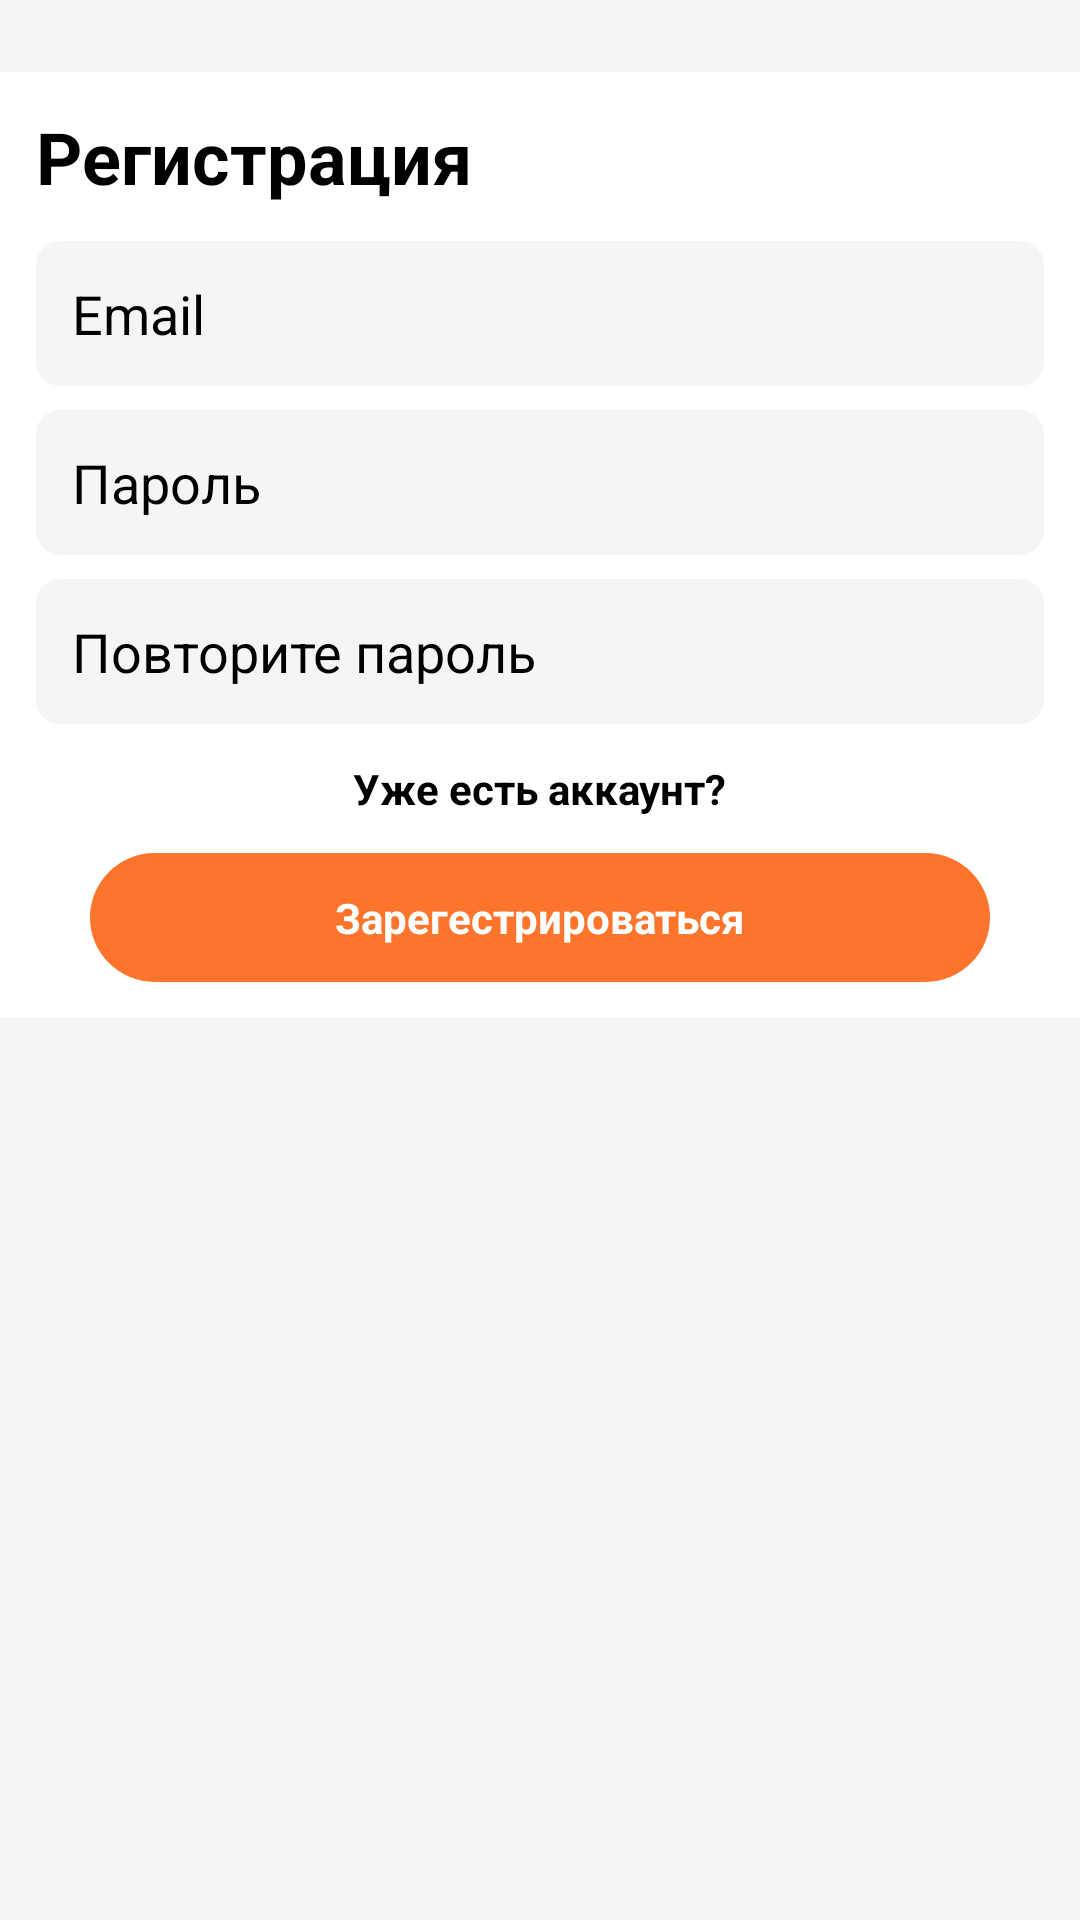

Layout XML and referenced resources for this Android screen:
<!-- AndroidManifest.xml: application theme Theme.MoneySaver -->
<!-- res/layout/activity_auth_sign_up.xml -->
<?xml version="1.0" encoding="utf-8"?>
<androidx.constraintlayout.widget.ConstraintLayout xmlns:android="http://schemas.android.com/apk/res/android"
    xmlns:app="http://schemas.android.com/apk/res-auto"
    xmlns:tools="http://schemas.android.com/tools"
    android:id="@+id/cons"
    android:layout_width="match_parent"
    android:layout_height="match_parent"
    android:background="?attr/backgroundColor"
    tools:context=".ui.auth.sign_up.AuthSignUpActivity">

    <androidx.constraintlayout.widget.ConstraintLayout
        android:layout_width="match_parent"
        android:layout_height="wrap_content"
        style="@style/container"
        app:layout_constraintTop_toTopOf="parent"
        android:layout_marginTop="24dp">

        <TextView
            android:id="@+id/textView13"
            android:layout_width="wrap_content"
            android:layout_height="wrap_content"
            android:text="Регистрация"
            android:textColor="?attr/black"
            android:textSize="24sp"
            android:textStyle="bold"
            app:layout_constraintStart_toStartOf="parent"
            app:layout_constraintTop_toTopOf="parent" />

        <EditText
            android:id="@+id/input_email"
            style="@style/edittext"
            android:layout_width="0dp"
            android:layout_height="wrap_content"
            android:ems="10"
            android:hint="Email"
            android:layout_marginTop="12dp"
            android:textColor="?attr/black"
            android:textColorHint="?attr/black"
            android:inputType="textEmailAddress"
            app:layout_constraintEnd_toEndOf="parent"
            app:layout_constraintStart_toStartOf="@+id/textView13"
            app:layout_constraintTop_toBottomOf="@+id/textView13" />

        <EditText
            android:id="@+id/input_password"
            style="@style/edittext"
            android:layout_width="0dp"
            android:layout_height="wrap_content"
            android:ems="10"
            android:hint="Пароль"
            android:layout_marginTop="8dp"
            android:textColor="?attr/black"
            android:textColorHint="?attr/black"
            android:inputType="textPassword"
            app:layout_constraintEnd_toEndOf="parent"
            app:layout_constraintStart_toStartOf="@+id/textView13"
            app:layout_constraintTop_toBottomOf="@+id/input_email" />

        <EditText
            android:id="@+id/input_repeat_password"
            style="@style/edittext"
            android:layout_width="0dp"
            android:layout_height="wrap_content"
            android:ems="10"
            android:layout_marginTop="8dp"
            android:textColor="?attr/black"
            android:textColorHint="?attr/black"
            android:hint="Повторите пароль"
            android:inputType="textPassword"
            app:layout_constraintEnd_toEndOf="parent"
            app:layout_constraintStart_toStartOf="@+id/input_password"
            app:layout_constraintTop_toBottomOf="@+id/input_password" />

        <TextView
            style="@style/CustomButton"
            android:id="@+id/btn_sign_up"
            android:layout_width="300dp"
            android:layout_height="wrap_content"
            android:text="Зарегестрироваться"
            android:layout_marginTop="12dp"
            app:layout_constraintEnd_toEndOf="@+id/input_password"
            app:layout_constraintStart_toStartOf="@+id/input_password"
            app:layout_constraintTop_toBottomOf="@+id/tv_sign_in" />

        <TextView
            android:id="@+id/tv_sign_in"
            android:layout_width="wrap_content"
            android:layout_height="wrap_content"
            android:text="Уже есть аккаунт?"
            android:textColor="?attr/black"
            android:textStyle="bold"
            android:layout_marginTop="12dp"
            app:layout_constraintEnd_toEndOf="parent"
            app:layout_constraintStart_toStartOf="parent"
            app:layout_constraintTop_toBottomOf="@+id/input_repeat_password" />

    </androidx.constraintlayout.widget.ConstraintLayout>

</androidx.constraintlayout.widget.ConstraintLayout>
<!-- resources referenced by this layout -->
<resources>
  <style name="CustomButton" parent="">
          <item name="android:background">@drawable/button_background</item>
          <item name="android:paddingTop">12dp</item>
          <item name="android:paddingBottom">12dp</item>
          <item name="android:gravity">center</item>
          <item name="android:textStyle">bold</item>
          <item name="android:textColor">@color/white</item>
          <item name="android:clickable">true</item>
          <item name="android:focusable">true</item>
      </style>
  <style name="container">
          <item name="android:background">@drawable/container</item>
          <item name="android:padding">12dp</item>
      </style>
  <style name="edittext" parent="">
          <item name="android:background">@drawable/edittext_selector</item>
          <item name="android:padding">12dp</item>
      </style>
  <!-- drawable button_background (drawable) -->
  <?xml version="1.0" encoding="utf-8"?>
  <ripple xmlns:android="http://schemas.android.com/apk/res/android"
      android:color="@color/white">
      <item>
          <shape>
              <solid android:color="?attr/purple_500"/>
              <corners android:radius="999dp"/>
          </shape>
      </item>
  </ripple>
  <color name="white">#FFFFFFFF</color>
  <!-- drawable container (drawable) -->
  <?xml version="1.0" encoding="utf-8"?>
  <shape xmlns:android="http://schemas.android.com/apk/res/android"
      android:shape="rectangle">
      <solid android:color="?attr/white"/>
  </shape>
  <!-- drawable edittext_selector (drawable) -->
  <?xml version="1.0" encoding="utf-8"?>
  <selector xmlns:android="http://schemas.android.com/apk/res/android">
      <item android:state_enabled="true"
          android:state_focused="true">
          <shape android:padding="12dp" android:shape="rectangle">
              <solid android:color="?attr/backgroundColor" />
              <stroke android:width="2dp" android:color="?attr/purple_200" />
              <corners android:radius="8dp" />
          </shape>
      </item>
      <item android:state_enabled="true">
          <shape android:padding="12dp"
              android:shape="rectangle">
              <solid android:color="?attr/backgroundColor" />
              <corners android:radius="8dp" />
          </shape>
      </item>
  </selector>
  <color name="purple_200">#FF723A</color>
  <color name="purple_500">#FD752D</color>
  <color name="purple_700">#FF5B2B</color>
  <color name="backgroundOrange">#FFEFEB</color>
  <color name="teal_200">#FF03DAC5</color>
  <color name="teal_700">#FF018786</color>
  <color name="black">#FF000000</color>
  <color name="background">#F5F5F5</color>
  <color name="cardGreenLight">#18A077</color>
  <color name="cardGreenDark">#51C6A3</color>
  <color name="cardBlueLight">#225D9F</color>
  <color name="cardBlueDark">#78A8DD</color>
  <color name="expenses">#FF4242</color>
  <color name="separator">#D6D6D6</color>
  <style name="AppBottomSheetDialogTheme" parent="Theme.Design.Light.BottomSheetDialog">
          <item name="bottomSheetStyle">@style/AppModalStyle</item>
      </style>
  <style name="AppModalStyle" parent="Widget.Design.BottomSheet.Modal">
          <item name="android:background">@drawable/bottom_sheet_background</item>
      </style>
  <!-- drawable bottom_sheet_background (drawable) -->
  <?xml version="1.0" encoding="utf-8"?>
  <layer-list xmlns:android="http://schemas.android.com/apk/res/android">
      <item>
          <shape android:shape="rectangle">
              <corners android:topRightRadius="12dp"
                  android:topLeftRadius="12dp" />
              <solid android:color="@color/white"/>
          </shape>
      </item>
      <item android:gravity="center_horizontal" android:width="48dp" android:height="4dp" android:top="16dp">
          <shape android:shape="rectangle">
              <corners android:radius="18dp"/>
              <solid android:color="@android:color/darker_gray"/>
          </shape>
      </item>
  </layer-list>
</resources>
